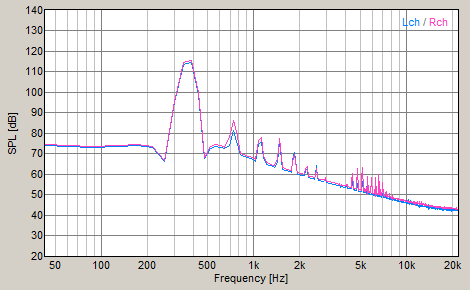

Values plotted in this chart, from the file beside it:
FFT, Power Spectrum
Frequency[Hz], Level-L[dB], Level-R[dB]
43.07, 74.16, 74.46
86.13, 73.11, 73.6
129.2, 73.59, 74.06
172.3, 73.91, 74.41
215.3, 73.15, 73.65
258.4, 66.32, 67
301.5, 95.12, 95.78
344.5, 113.9, 114.5
387.6, 114.8, 115.5
430.7, 99.17, 99.82
473.7, 67.87, 68.32
516.8, 72.88, 73.64
559.9, 73.88, 74.59
602.9, 73.33, 74.06
646, 72.54, 73.29
689.1, 74.09, 77.96
732.1, 81.32, 86.47
775.2, 76.08, 81.11
818.3, 69.53, 70.33
861.3, 68.86, 69.59
904.4, 68.19, 68.92
947.5, 67.7, 68.55
990.5, 67.14, 67.91
1034, 66.43, 67.26
1077, 74.86, 76.38
1120, 76.27, 78.04
1163, 68.16, 69.37
1206, 65, 65.72
1249, 64.61, 65.34
1292, 64.17, 64.95
1335, 63.77, 64.62
1378, 63.45, 64.22
1421, 65.99, 67.16
1464, 75.86, 77.6
1507, 72.11, 73.73
1550, 62.43, 63.37
1594, 62.06, 62.8
1636, 61.73, 62.56
1680, 61.49, 62.2
1723, 61.24, 62.03
1766, 61.02, 61.8
1809, 67.09, 66.31
1852, 70.78, 69.77
1895, 63.25, 63.11
1938, 60.13, 60.85
1981, 59.88, 60.66
2024, 59.73, 60.52
2067, 59.5, 60.25
2110, 59.34, 60.14
2153, 59.6, 60.63
2196, 61.85, 62.7
2240, 62.21, 63.87
2282, 58.52, 59.24
2326, 58.43, 59.17
2369, 58.25, 59.08
2412, 58.12, 58.92
2455, 57.93, 58.73
2498, 57.8, 58.56
2541, 59.37, 59.26
... 452 more rows
